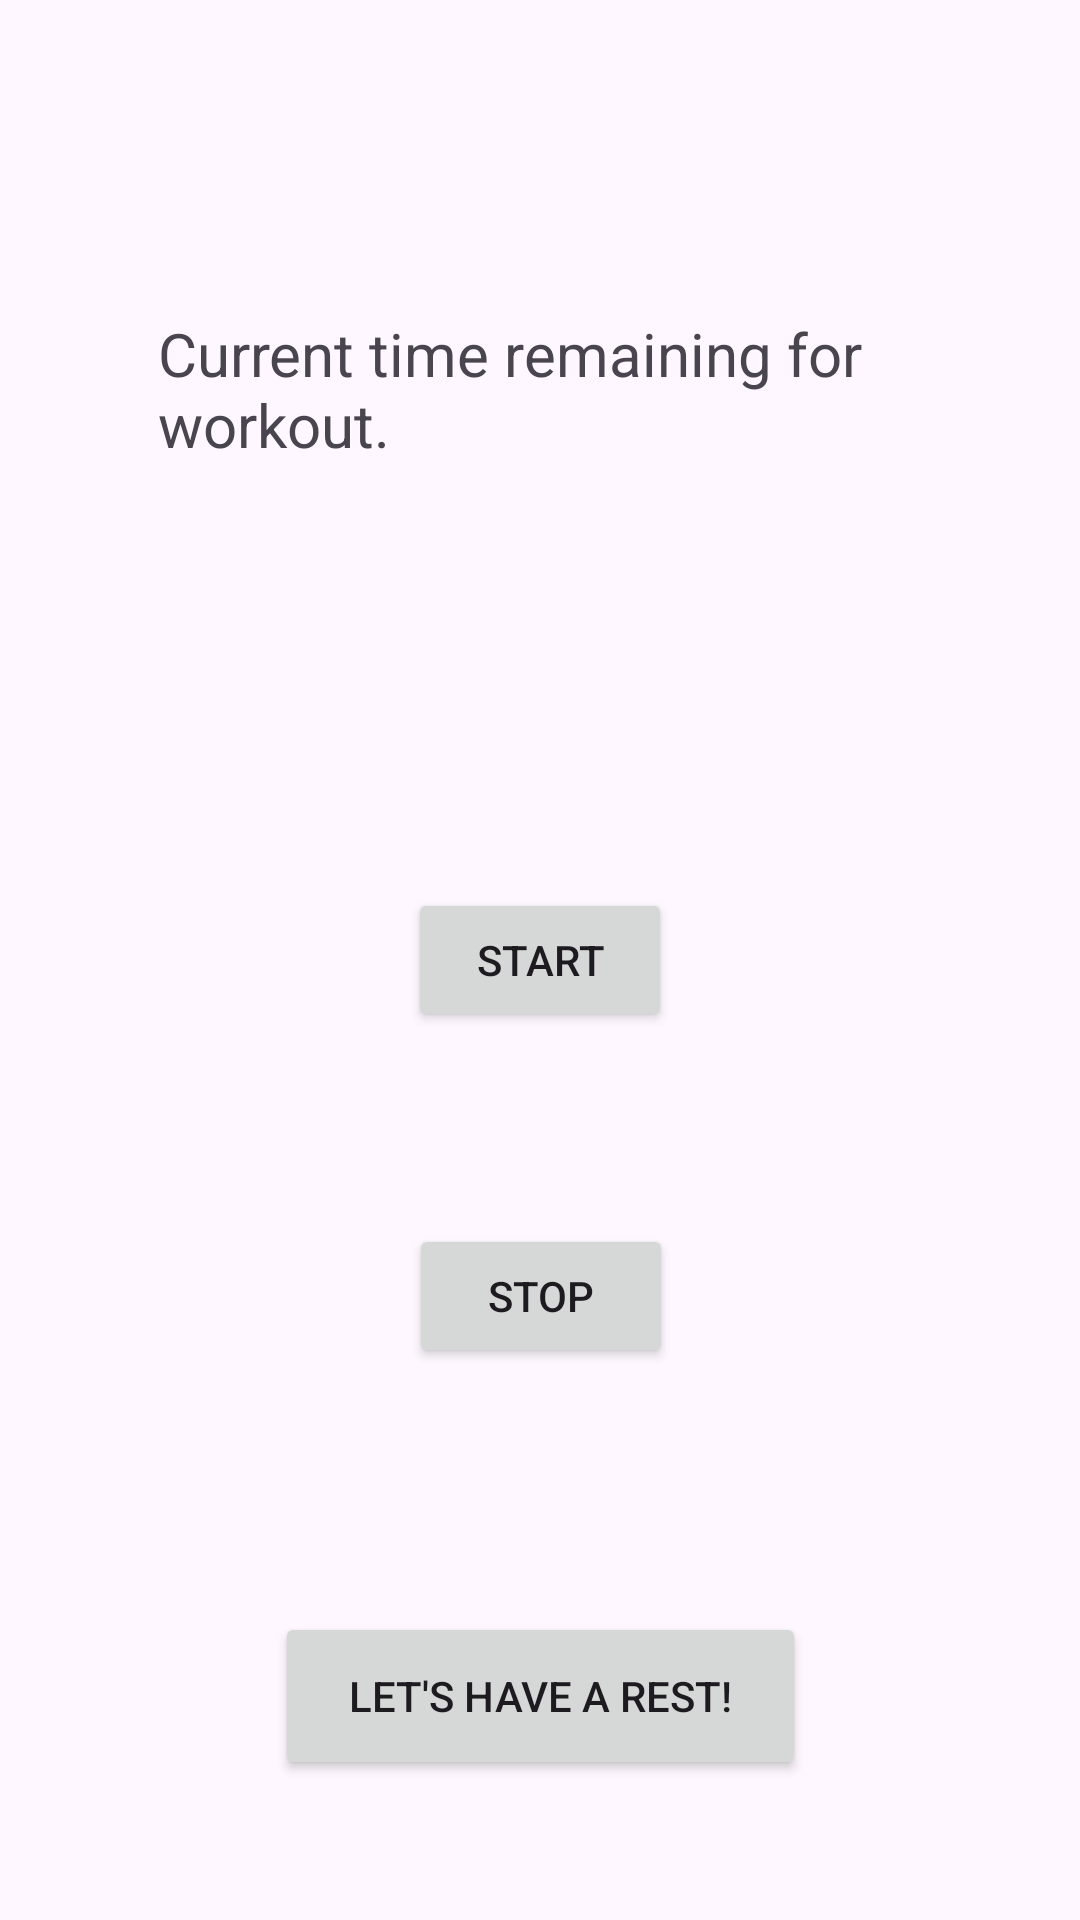

The Android layout XML behind this screen, and the referenced resources:
<!-- AndroidManifest.xml: application theme Theme.30541P -->
<!-- res/layout/activity_second_page.xml -->
<?xml version="1.0" encoding="utf-8"?>
<androidx.constraintlayout.widget.ConstraintLayout xmlns:android="http://schemas.android.com/apk/res/android"
    xmlns:app="http://schemas.android.com/apk/res-auto"
    xmlns:tools="http://schemas.android.com/tools"
    android:layout_width="match_parent"
    android:layout_height="match_parent"
    tools:context=".secondPage">

    <TextView
        android:id="@+id/workOutText"
        android:layout_width="254dp"
        android:layout_height="96dp"
        android:text="Current time remaining for workout."
        android:textSize="20dp"
        app:layout_constraintBottom_toBottomOf="parent"
        app:layout_constraintEnd_toEndOf="parent"
        app:layout_constraintHorizontal_bias="0.496"
        app:layout_constraintStart_toStartOf="parent"
        app:layout_constraintTop_toTopOf="parent"
        app:layout_constraintVertical_bias="0.192" />

    <Button
        android:id="@+id/startTimerBtn"
        android:layout_width="wrap_content"
        android:layout_height="wrap_content"
        android:text="Start"
        app:layout_constraintBottom_toBottomOf="parent"
        app:layout_constraintEnd_toEndOf="parent"
        app:layout_constraintStart_toStartOf="parent"
        app:layout_constraintTop_toTopOf="parent" />

    <Button
        android:id="@+id/stopTimerBtn"
        android:layout_width="wrap_content"
        android:layout_height="wrap_content"
        android:text="Stop"
        app:layout_constraintBottom_toBottomOf="parent"
        app:layout_constraintEnd_toEndOf="parent"
        app:layout_constraintHorizontal_bias="0.501"
        app:layout_constraintStart_toStartOf="parent"
        app:layout_constraintTop_toTopOf="parent"
        app:layout_constraintVertical_bias="0.689" />

    <Button
        android:id="@+id/restBtn"
        android:layout_width="177dp"
        android:layout_height="56dp"
        android:text="Let's have a rest!"
        app:layout_constraintBottom_toBottomOf="parent"
        app:layout_constraintEnd_toEndOf="parent"
        app:layout_constraintStart_toStartOf="parent"
        app:layout_constraintTop_toTopOf="parent"
        app:layout_constraintVertical_bias="0.92" />

</androidx.constraintlayout.widget.ConstraintLayout>
<!-- resources referenced by this layout -->
<resources>
  <style name="Theme.30541P" parent="Base.Theme.30541P" />
  <style name="Base.Theme.30541P" parent="Theme.Material3.DayNight.NoActionBar">
          
          
      </style>
</resources>
